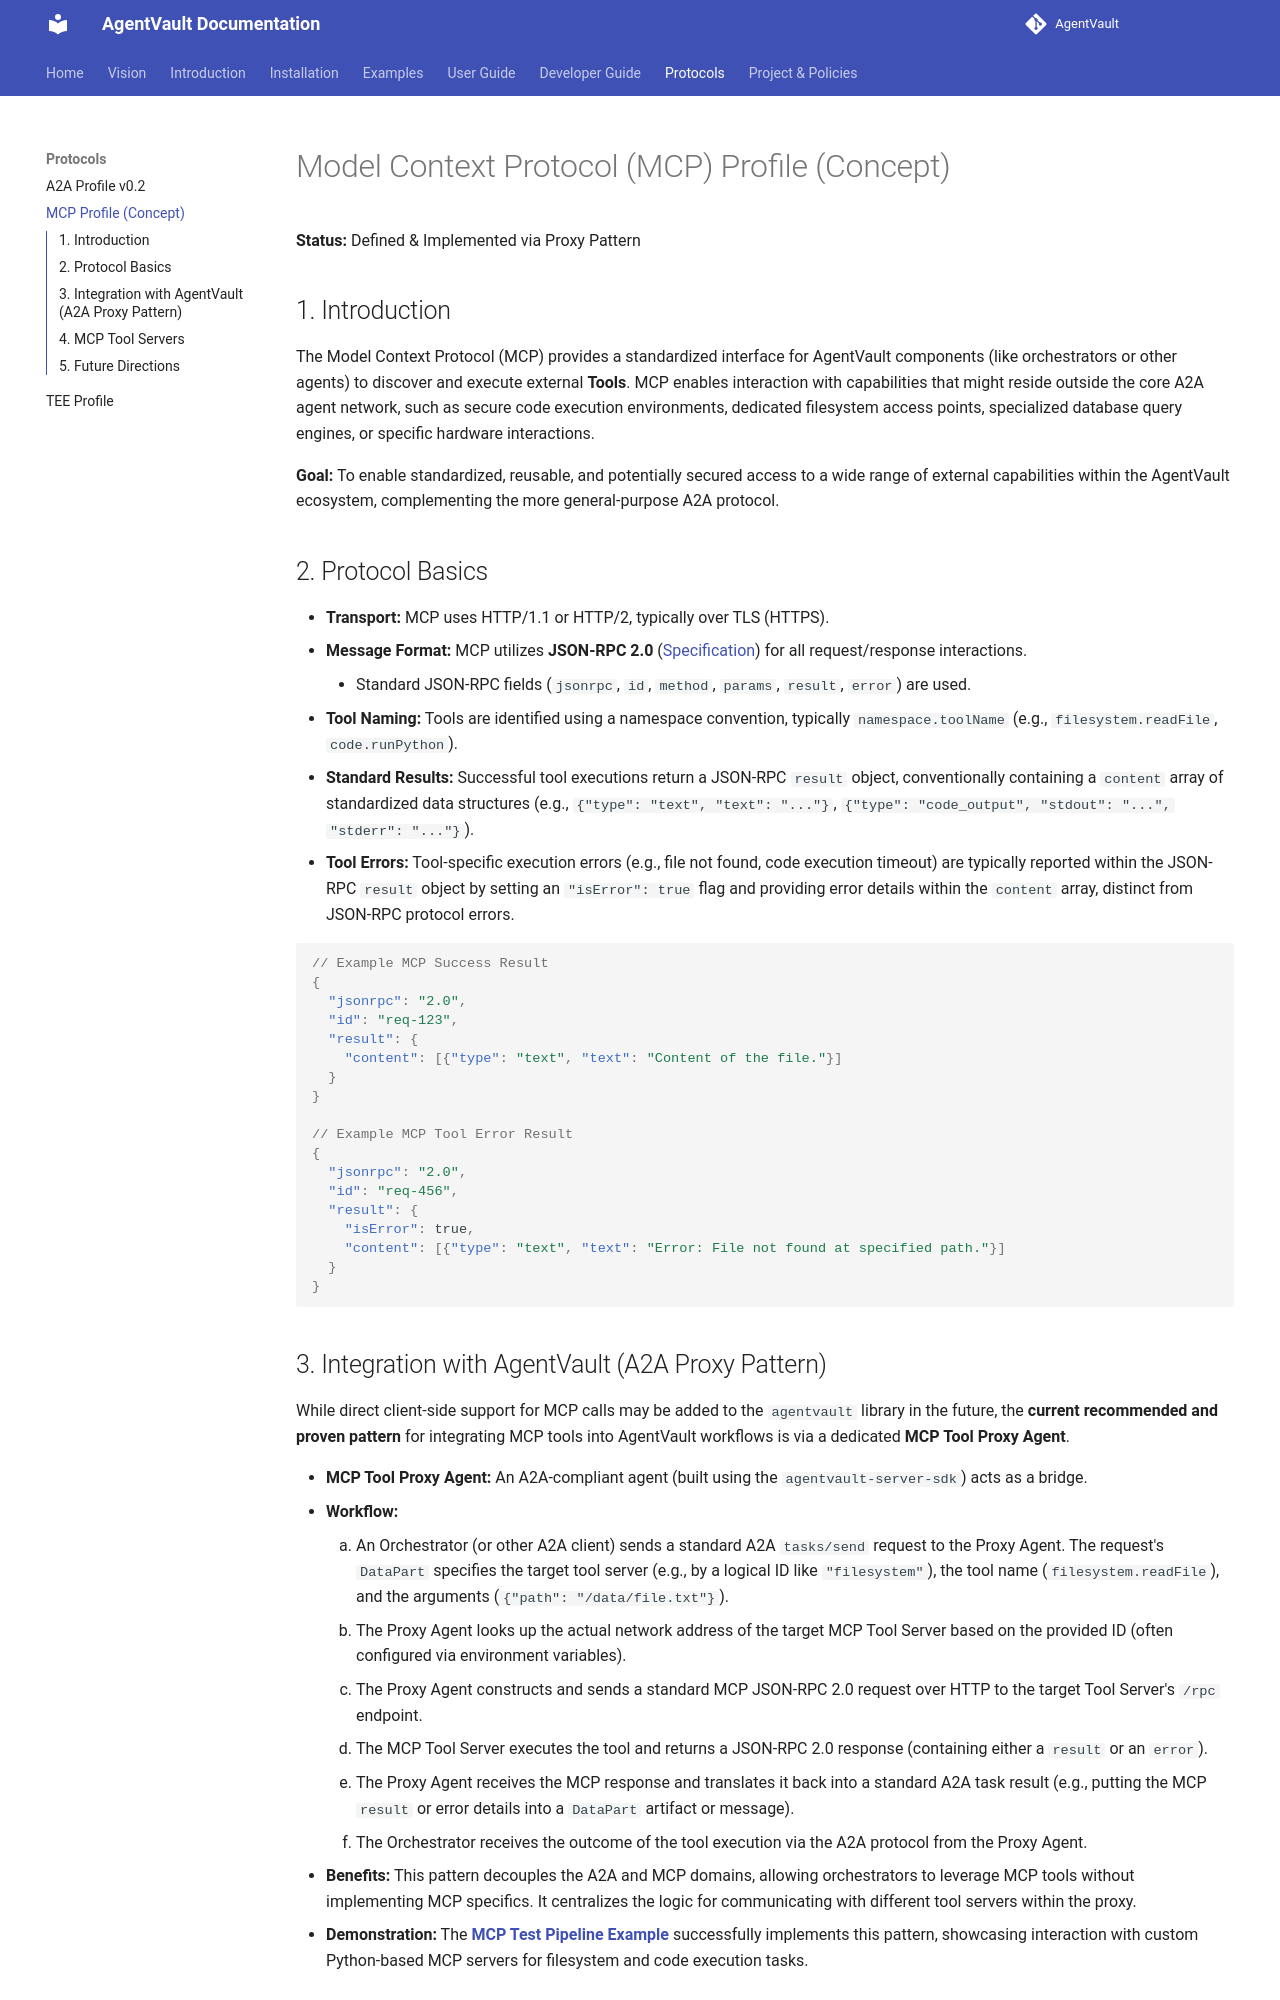

repository: SecureAgentTools/AgentVault · page: mcp/index.html · generator: mkdocs

# Model Context Protocol (MCP) Profile (Concept)

**Status:** Defined & Implemented via Proxy Pattern

## 1. Introduction

The Model Context Protocol (MCP) provides a standardized interface for AgentVault components (like orchestrators or other agents) to discover and execute external **Tools**. MCP enables interaction with capabilities that might reside outside the core A2A agent network, such as secure code execution environments, dedicated filesystem access points, specialized database query engines, or specific hardware interactions.

**Goal:** To enable standardized, reusable, and potentially secured access to a wide range of external capabilities within the AgentVault ecosystem, complementing the more general-purpose A2A protocol.

## 2. Protocol Basics

*   **Transport:** MCP uses HTTP/1.1 or HTTP/2, typically over TLS (HTTPS).
*   **Message Format:** MCP utilizes **JSON-RPC 2.0** ([Specification](https://www.jsonrpc.org/specification)) for all request/response interactions.
    *   Standard JSON-RPC fields (`jsonrpc`, `id`, `method`, `params`, `result`, `error`) are used.
*   **Tool Naming:** Tools are identified using a namespace convention, typically `namespace.toolName` (e.g., `filesystem.readFile`, `code.runPython`).
*   **Standard Results:** Successful tool executions return a JSON-RPC `result` object, conventionally containing a `content` array of standardized data structures (e.g., `{"type": "text", "text": "..."}`, `{"type": "code_output", "stdout": "...", "stderr": "..."}`).
*   **Tool Errors:** Tool-specific execution errors (e.g., file not found, code execution timeout) are typically reported within the JSON-RPC `result` object by setting an `"isError": true` flag and providing error details within the `content` array, distinct from JSON-RPC protocol errors.

```json
// Example MCP Success Result
{
  "jsonrpc": "2.0",
  "id": "req-123",
  "result": {
    "content": [{"type": "text", "text": "Content of the file."}]
  }
}

// Example MCP Tool Error Result
{
  "jsonrpc": "2.0",
  "id": "req-456",
  "result": {
    "isError": true,
    "content": [{"type": "text", "text": "Error: File not found at specified path."}]
  }
}
```
